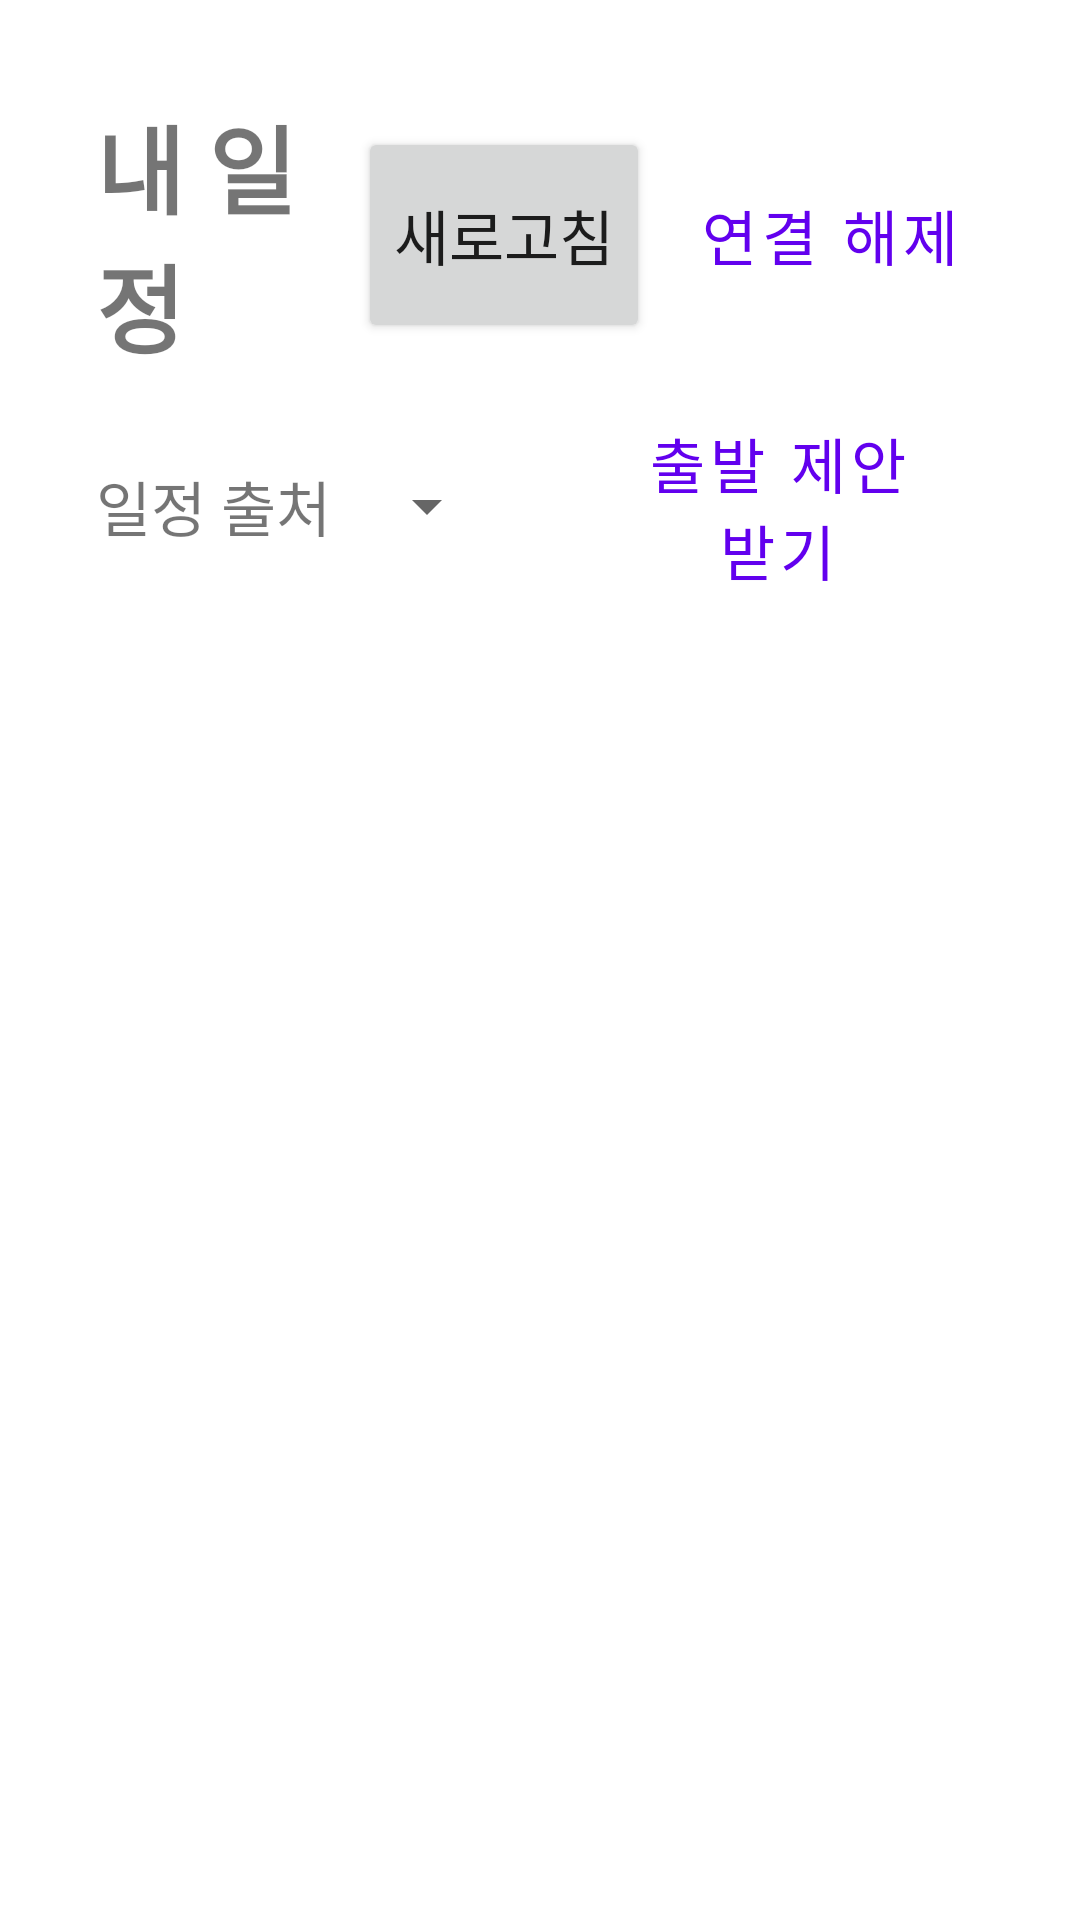

Here is an Android app screen rendered from its layout file. Give the layout XML and the strings, colors and styles it references.
<!-- AndroidManifest.xml: application theme Theme.Hyundai -->
<!-- res/layout/activity_calendar.xml -->
<?xml version="1.0" encoding="utf-8"?>
<LinearLayout xmlns:android="http://schemas.android.com/apk/res/android"
    android:layout_width="match_parent"
    android:layout_height="match_parent"
    android:orientation="vertical"
    android:padding="32dp">

    <LinearLayout
        android:layout_width="match_parent"
        android:layout_height="wrap_content"
        android:gravity="center_vertical"
        android:orientation="horizontal">

        <TextView
            android:layout_width="0dp"
            android:layout_height="wrap_content"
            android:layout_weight="1"
            android:text="@string/calendar_title"
            android:textSize="32sp"
            android:textStyle="bold" />

        <TextView
            android:id="@+id/lastSyncText"
            android:layout_width="wrap_content"
            android:layout_height="wrap_content"
            android:layout_marginEnd="16dp"
            android:textSize="18sp" />

        <Button
            android:id="@+id/refreshButton"
            android:layout_width="wrap_content"
            android:layout_height="wrap_content"
            android:minHeight="72dp"
            android:text="@string/calendar_refresh"
            android:textSize="20sp" />

        <Button
            android:id="@+id/unlinkButton"
            style="@style/Widget.MaterialComponents.Button.TextButton"
            android:layout_width="wrap_content"
            android:layout_height="wrap_content"
            android:layout_marginStart="8dp"
            android:minHeight="72dp"
            android:text="@string/calendar_unlink"
            android:textSize="20sp" />
    </LinearLayout>

    
    <LinearLayout
        android:layout_width="match_parent"
        android:layout_height="wrap_content"
        android:layout_marginTop="8dp"
        android:gravity="center_vertical"
        android:orientation="horizontal">

        <TextView
            android:layout_width="wrap_content"
            android:layout_height="wrap_content"
            android:layout_marginEnd="8dp"
            android:text="@string/server_mode_label"
            android:textSize="20sp" />

        <Spinner
            android:id="@+id/serverModeSpinner"
            android:layout_width="wrap_content"
            android:layout_height="wrap_content"
            android:minHeight="72dp" />

        <Button
            android:id="@+id/suggestButton"
            style="@style/Widget.MaterialComponents.Button.OutlinedButton"
            android:layout_width="wrap_content"
            android:layout_height="wrap_content"
            android:layout_marginStart="24dp"
            android:minHeight="72dp"
            android:text="@string/departure_suggest_now"
            android:textSize="20sp" />

        <TextView
            android:id="@+id/suggestResultText"
            android:layout_width="0dp"
            android:layout_height="wrap_content"
            android:layout_marginStart="16dp"
            android:layout_weight="1"
            android:textSize="18sp" />
    </LinearLayout>

    <TextView
        android:id="@+id/noticeText"
        android:layout_width="match_parent"
        android:layout_height="wrap_content"
        android:layout_marginTop="16dp"
        android:textSize="20sp"
        android:visibility="gone" />

    <Button
        android:id="@+id/linkButton"
        android:layout_width="wrap_content"
        android:layout_height="wrap_content"
        android:layout_marginTop="16dp"
        android:minHeight="76dp"
        android:paddingHorizontal="32dp"
        android:text="@string/calendar_link"
        android:textSize="22sp"
        android:visibility="gone" />

    <ScrollView
        android:layout_width="match_parent"
        android:layout_height="0dp"
        android:layout_marginTop="16dp"
        android:layout_weight="1">

        <LinearLayout
            android:id="@+id/eventList"
            android:layout_width="match_parent"
            android:layout_height="wrap_content"
            android:orientation="vertical" />
    </ScrollView>

</LinearLayout>
<!-- resources referenced by this layout -->
<resources>
  <string name="calendar_link">구글 캘린더 연결하기</string>
  <string name="calendar_refresh">새로고침</string>
  <string name="calendar_title">내 일정</string>
  <string name="calendar_unlink">연결 해제</string>
  <string name="departure_suggest_now">출발 제안 받기</string>
  <string name="server_mode_label">일정 출처</string>
  <style name="Theme.Hyundai" parent="Theme.MaterialComponents.DayNight.DarkActionBar">
          
          <item name="colorPrimary">@color/purple_500</item>
          <item name="colorPrimaryVariant">@color/purple_700</item>
          <item name="colorOnPrimary">@color/white</item>
          
          <item name="colorSecondary">@color/teal_200</item>
          <item name="colorSecondaryVariant">@color/teal_700</item>
          <item name="colorOnSecondary">@color/black</item>
          
          <item name="android:statusBarColor">?attr/colorPrimaryVariant</item>
      </style>
  <!-- not gathered from this repository: default colours our renderer supplied (Android Studio template values) -->
  <color name="purple_500">#FF6200EE</color>
  <color name="purple_700">#FF3700B3</color>
  <color name="teal_200">#FF03DAC5</color>
  <color name="teal_700">#FF018786</color>
  <color name="black">#FF000000</color>
  <color name="white">#FFFFFFFF</color>
</resources>
